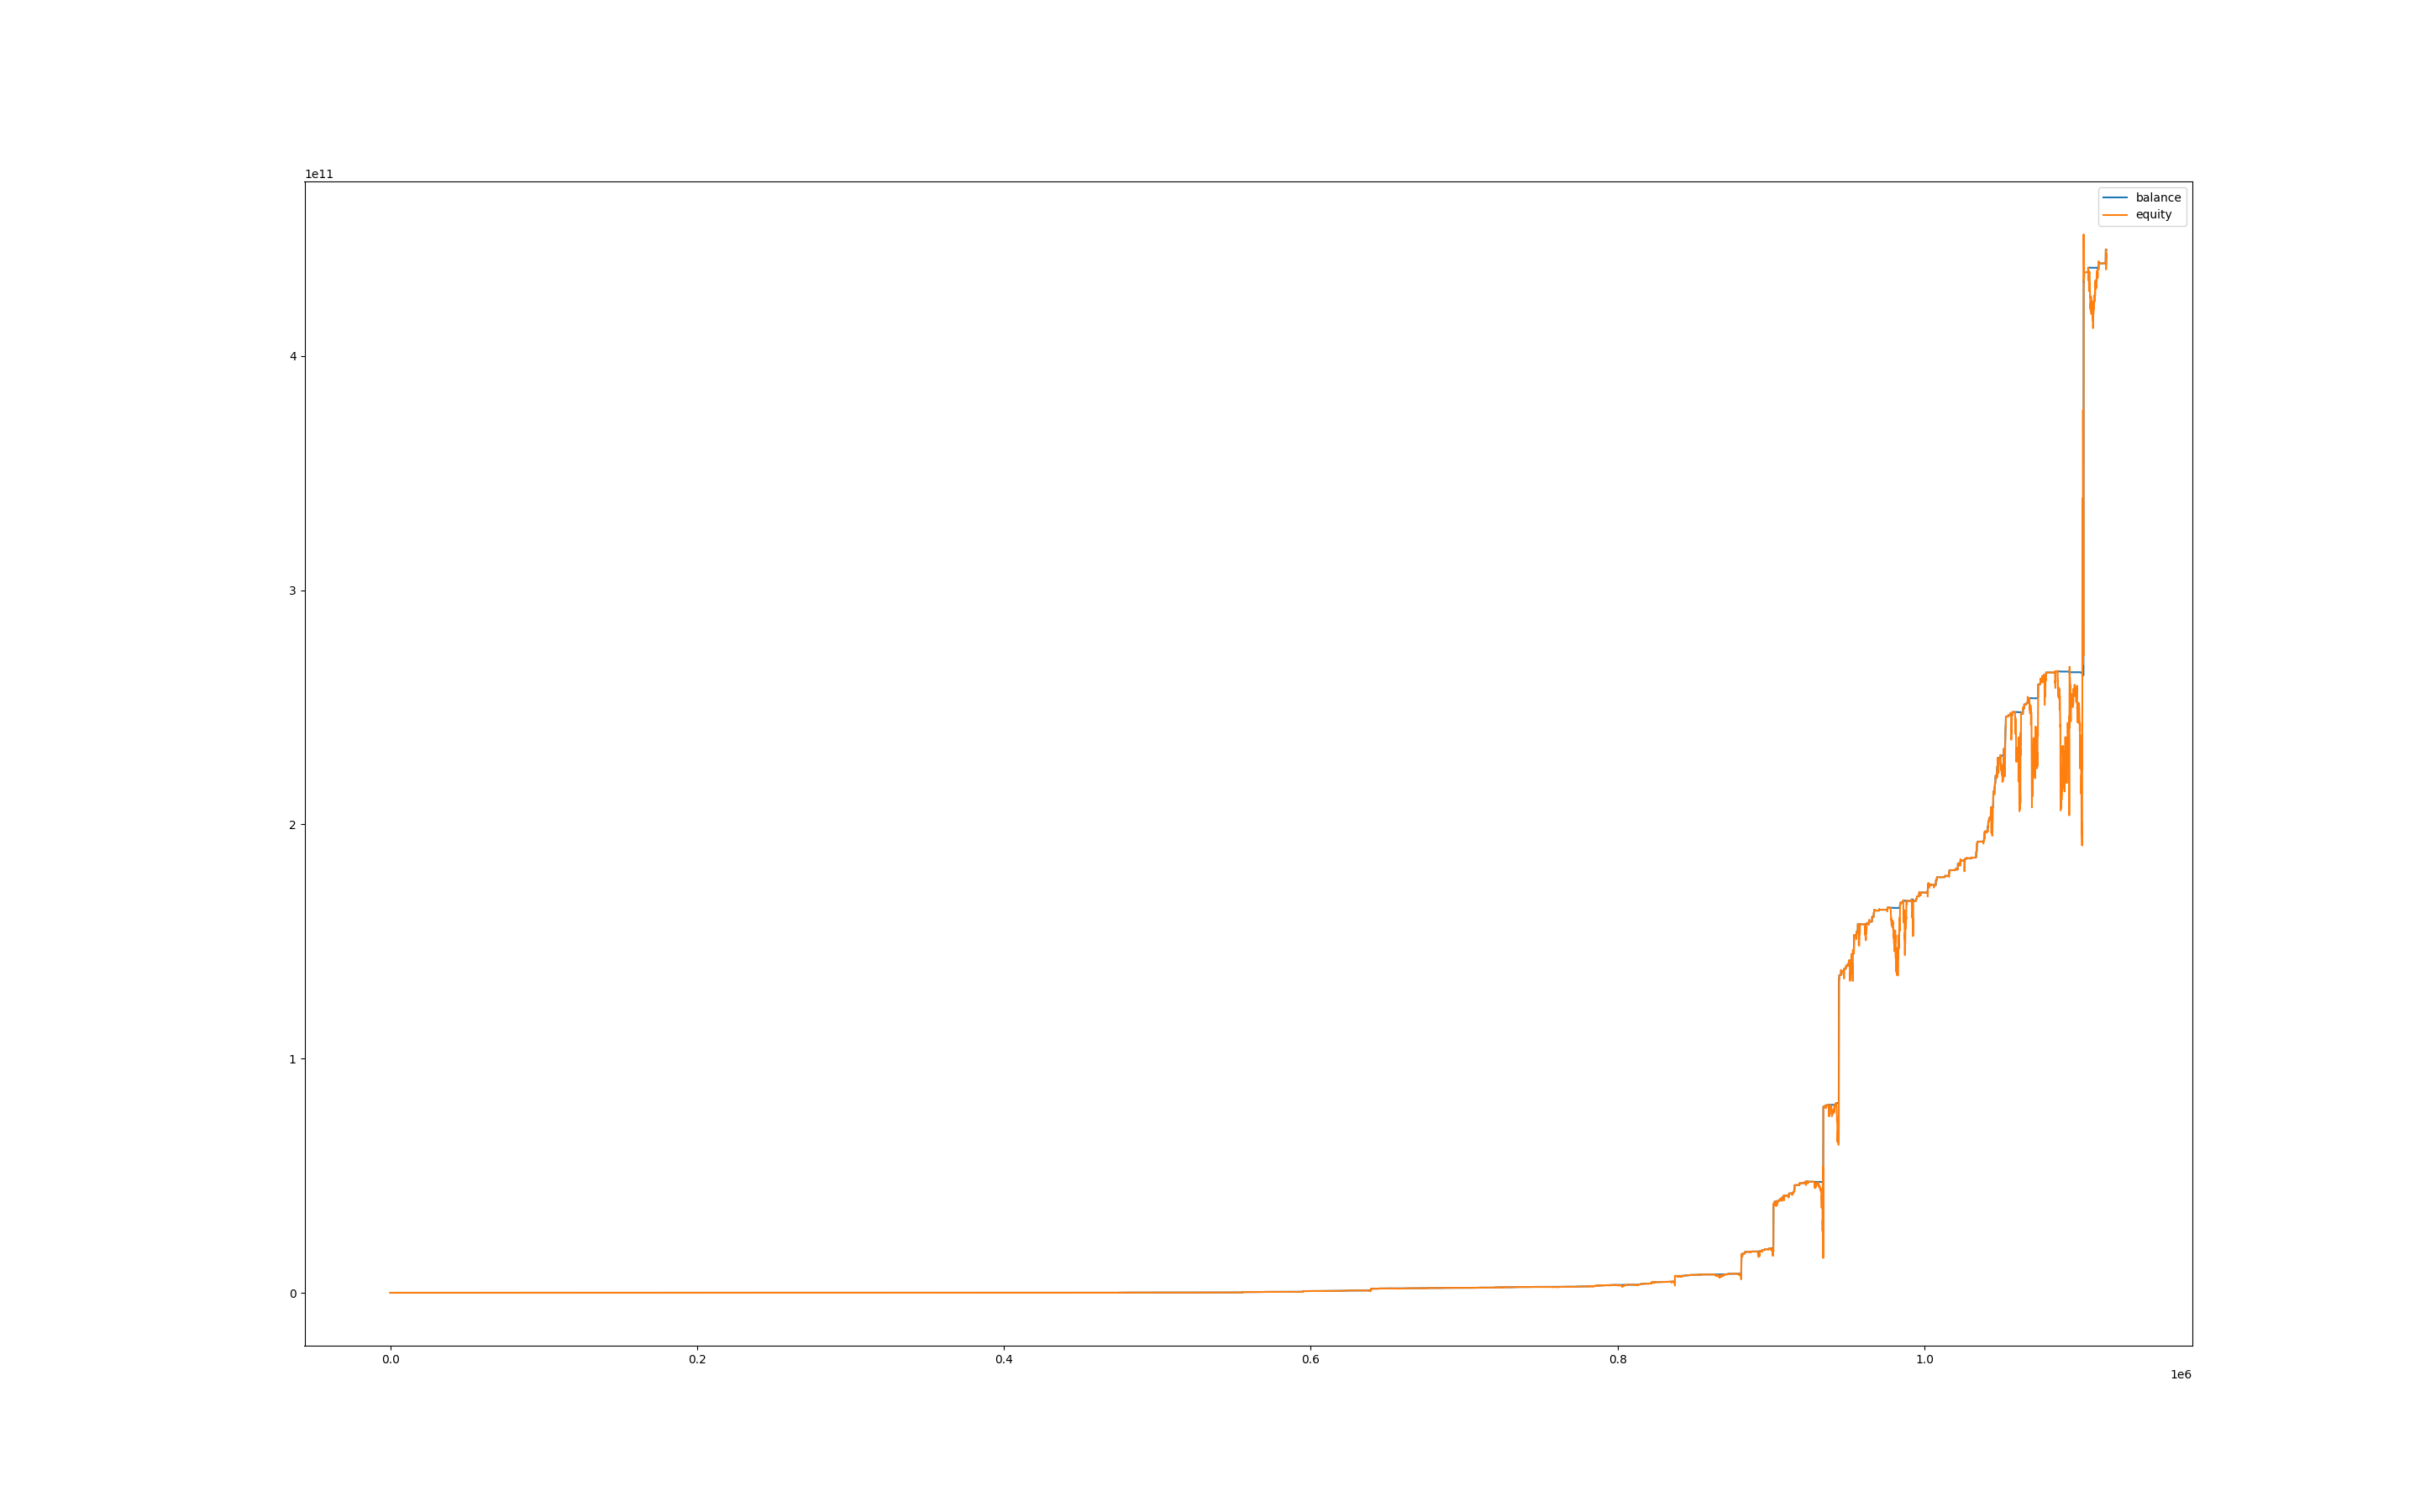

The data file committed next to this chart (first rows):
, balance, equity, balance_btc, equity_btc
0, 1018, 1000, 0.0, 0.0
60, 1018, 1000, 0.0, 0.0
120, 1018, 1000, 0.0, 0.0
180, 1018, 1000, 0.0, 0.0
240, 1018, 1000, 0.0, 0.0
300, 1018, 1000, 0.0, 0.0
360, 1018, 1000, 0.0, 0.0
420, 1018, 1000, 0.0, 0.0
480, 1018, 1000, 0.0, 0.0
540, 1018, 1018, 0.0, 0.0
600, 1018, 1018, 0.0, 0.0
660, 1018, 1018, 0.0, 0.0
720, 1018, 1018, 0.0, 0.0
780, 1018, 1018, 0.0, 0.0
840, 1019, 1014, 0.0, -3.96
900, 1019, 1019, 0.0, 0.0
960, 1019, 1019, 0.0, 0.0
1020, 1019, 1019, 0.0, 0.0
1080, 1019, 1019, 0.0, 0.0
1140, 1019, 1019, 0.0, 0.0
1200, 1019, 1019, 0.0, 0.0
1260, 1019, 1019, 0.0, 0.0
1320, 1019, 1019, 0.0, 0.0
1380, 1019, 1019, 0.0, 0.0
1440, 1019, 1019, 0.0, 0.0
1500, 1019, 1019, 0.0, 0.0
1560, 1019, 1019, 0.0, 0.0
1620, 1019, 1019, 0.0, 0.0
1680, 1019, 1019, 0.0, 0.0
1740, 1019, 1019, 0.0, 0.0
1800, 1019, 1019, 0.0, 0.0
1860, 1019, 1019, 0.0, 0.0
1920, 1019, 1019, 0.0, 0.0
1980, 1019, 1019, 0.0, 0.0
2040, 1019, 1019, 0.0, 0.0
2100, 1019, 1019, 0.0, 0.0
2160, 1019, 1019, 0.0, 0.0
2220, 1019, 1019, 0.0, 0.0
2280, 1019, 1019, 0.0, 0.0
2340, 1019, 1019, 0.0, 0.0
2400, 1019, 1019, 0.0, 0.0
2460, 1019, 1019, 0.0, 0.0
2520, 1019, 1019, 0.0, 0.0
2580, 1019, 1019, 0.0, 0.0
2640, 1019, 1019, 0.0, 0.0
2700, 1019, 1019, 0.0, 0.0
2760, 1018, 1019, 0.0, 0.0
2820, 1018, 1013, 0.0, -5.805
2880, 1021, 1010, 0.0, -8.37
2940, 1021, 1021, 0.0, 0.0
3000, 1021, 1021, 0.0, 0.0
3060, 1022, 1018, 0.0, -2.624
3120, 1022, 1022, 0.0, 0.0
3180, 1022, 1022, 0.0, 0.0
3240, 1022, 1022, 0.0, 0.0
3300, 1022, 1022, 0.0, 0.0
3360, 1022, 1022, 0.0, 0.0
3420, 1022, 1022, 0.0, 0.0
3480, 1037, 1038, 0.0, 15.55
3540, 1037, 1037, 0.0, 0.0
... 18,587 more rows
